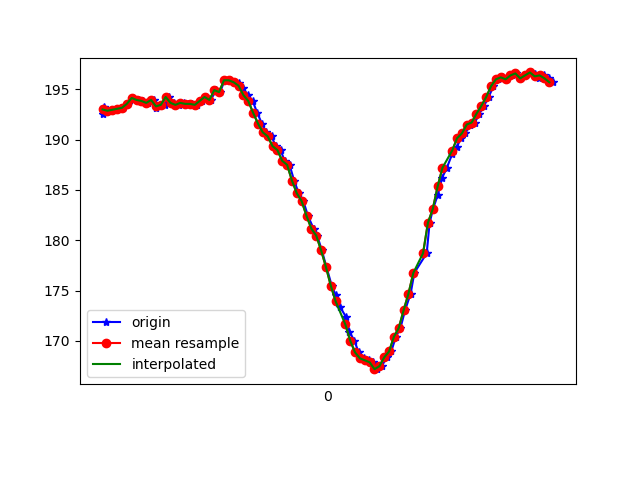

The file beside this chart, header and first rows:
1617760605041, 456241719189285, 192.57812, -260.0586, -71.09375
1617760605045, 456241738417706, 193.3, -260.5, -71.48
1617760605047, 456241757432479, 193.2, -260, -71.78
1617760605074, 456241776508294, 192.9, -260.4, -71.58
1617760605086, 456241795767236, 193, -259.9, -72.17
1617760605105, 456241814843051, 193.1, -260.3, -71.39
1617760605125, 456241833918866, 193.2, -260.5, -72.07
1617760605144, 456241852964160, 193.6, -260.5, -71.78
1617760605164, 456241872039975, 194.1, -260.5, -72.27
1617760605192, 456241891237875, 193.9, -261.1, -71.78
1617760605208, 456241910405254, 193.8, -260.6, -71.09
1617760605229, 456241929572632, 193.7, -261, -71.88
1617760605251, 456241948709490, 193.9, -261.2, -71.09
1617760605261, 456241968029475, 193.2, -260.6, -71.58
1617760605276, 456241986861120, 193.5, -260.3, -71.39
1617760605297, 456242005967456, 193.5, -260.6, -71.39
1617760605315, 456242024982228, 194.2, -260.2, -70.7
1617760605334, 456242044058043, 193.7, -260.3, -70.51
1617760605353, 456242063133858, 193.5, -260.3, -70.51
1617760605374, 456242082209673, 193.7, -259.9, -70.51
1617760605391, 456242101193924, 193.6, -260.7, -70.9
1617760605410, 456242120269739, 193.6, -260.9, -71.19
1617760605431, 456242139284511, 193.5, -260.1, -70.51
1617760605450, 456242158329805, 193.8, -259.4, -70.7
1617760605468, 456242177558226, 194.2, -257.5, -69.34
1617760605486, 456242196420392, 193.9, -255.4, -67.97
1617760605507, 456242215465686, 194.9, -252.5, -67.58
1617760605524, 456242234541501, 194.7, -250.2, -66.21
1617760605543, 456242253586794, 195.9, -245, -63.87
1617760605563, 456242272540524, 195.9, -240.6, -60.06
1617760605582, 456242291616339, 195.7, -236.5, -56.54
1617760605601, 456242310661633, 195.6, -232.2, -51.17
1617760605619, 456242329645884, 195.1, -228.1, -44.63
1617760605638, 456242348752220, 194.4, -224.4, -37.4
1617760605658, 456242367950120, 193.8, -222.1, -29.59
1617760605677, 456242386934371, 192.7, -221.3, -21.68
1617760605696, 456242406010186, 191.6, -221.8, -15.04
1617760605714, 456242425024958, 190.7, -223.1, -9.082
1617760605736, 456242444070252, 190.3, -225.2, -5.957
1617760605753, 456242463085024, 189.4, -226.3, -3.027
1617760605773, 456242482130318, 189, -227.1, -2.246
1617760605790, 456242501206133, 187.9, -226.7, 0.0
1617760605810, 456242520251426, 187.5, -227.9, -0.8789
1617760605829, 456242539266199, 185.9, -227.9, -0.09766
1617760605848, 456242558342014, 184.7, -227.9, 1.172
1617760605867, 456242577417828, 183.9, -228.7, 1.953
1617760605886, 456242596432601, 182.4, -229.3, 2.539
1617760605909, 456242615477894, 181.2, -230, 3.711
1617760605924, 456242634553709, 180.5, -229.9, 4.199
1617760605943, 456242653660045, 179, -229.7, 3.906
1617760605962, 456242672735860, 177.3, -229.6, 2.93
1617760605984, 456242691781154, 175.5, -229.3, 1.953
1617760606001, 456242710856969, 174.5, -227.6, -1.562
1617760606019, 456242729902263, 173.3, -226.8, -5.469
1617760606043, 456242748917035, 172.4, -225.6, -11.33
1617760606057, 456242768084414, 170.9, -225.0, -15.14
1617760606077, 456242787160229, 170, -224.3, -18.26
1617760606095, 456242806175001, 168.8, -225.0, -20.61
1617760606115, 456242825189773, 168.3, -225.1, -21.78
1617760606136, 456242844235067, 168.1, -224.7, -21.78
1617760606154, 456242863280360, 167.9, -225.0, -23.54
... 38 more rows
